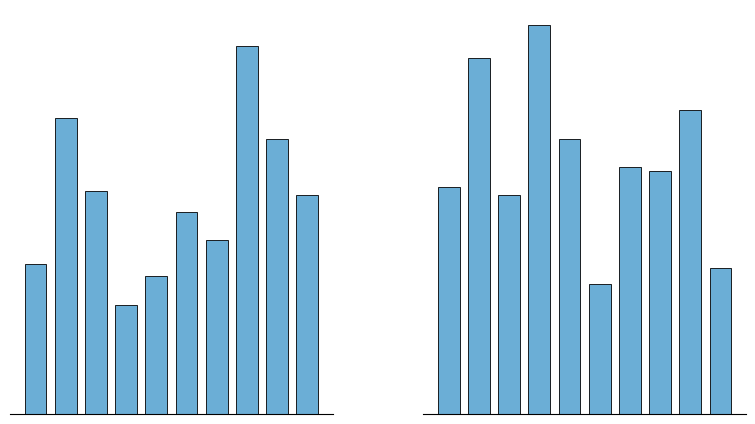
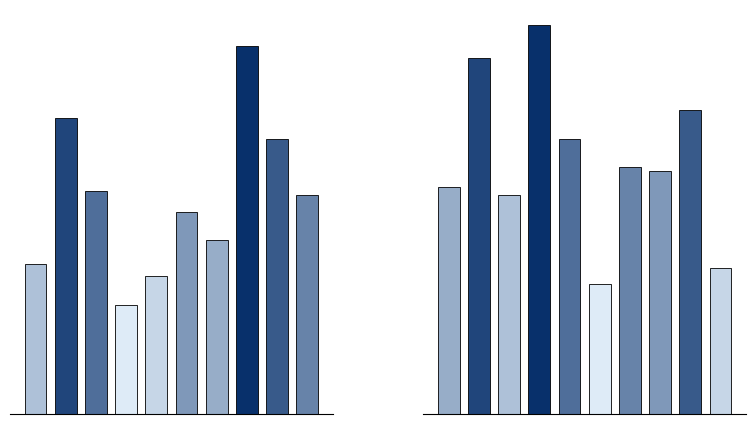
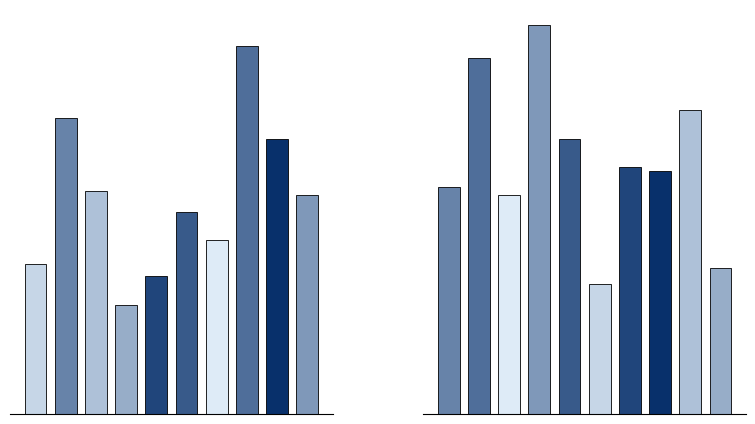
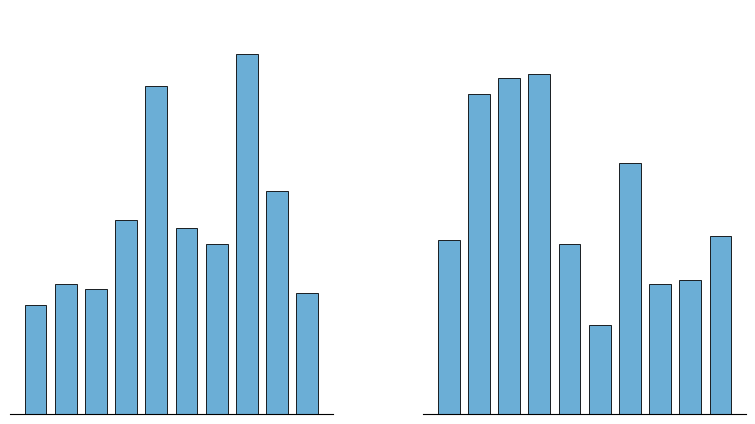
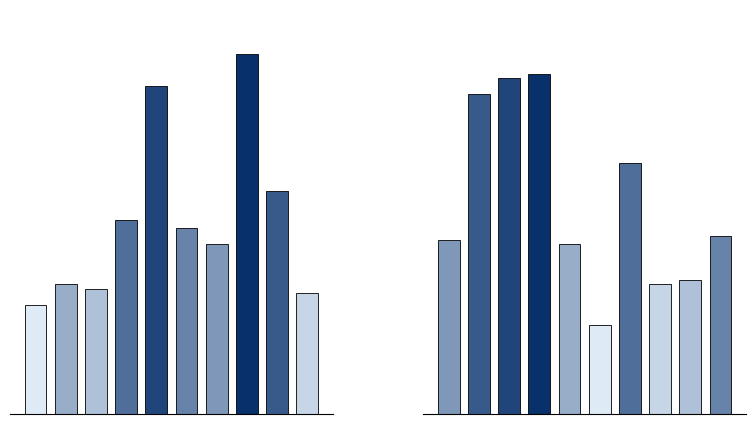
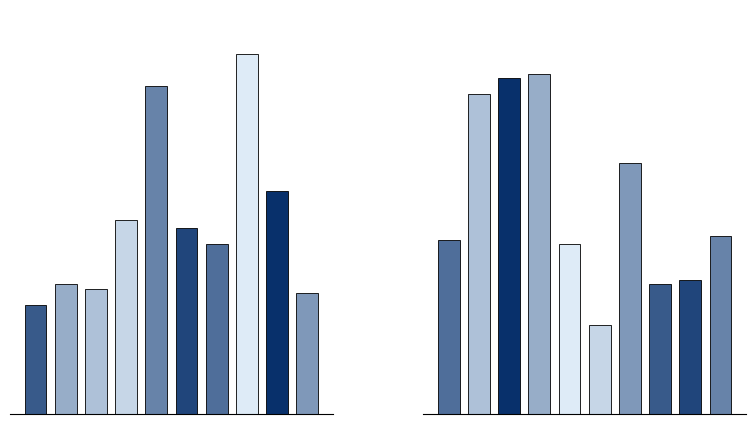
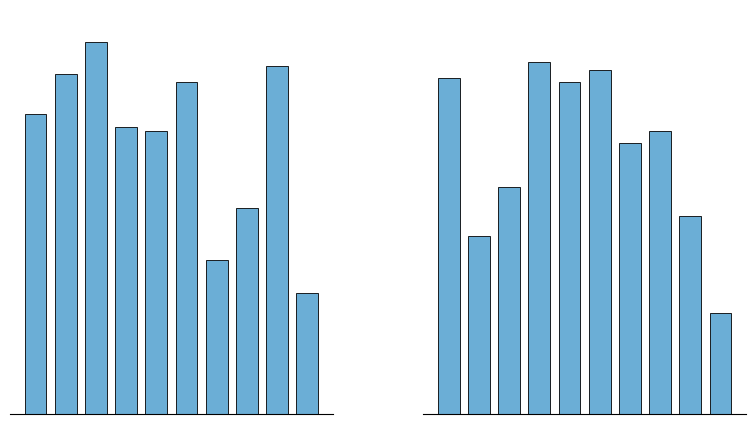
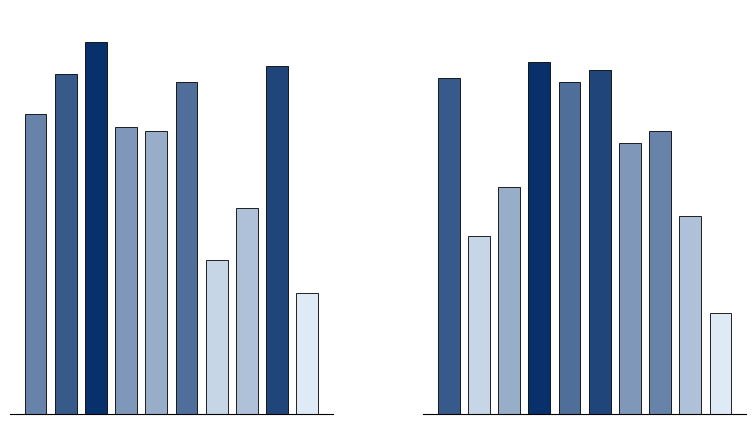
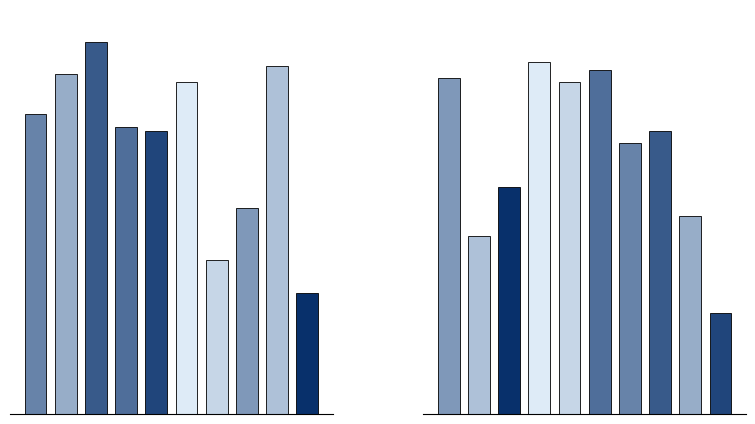
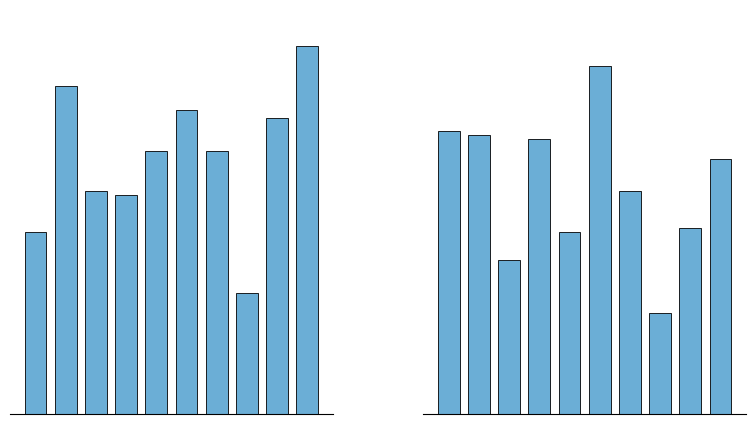
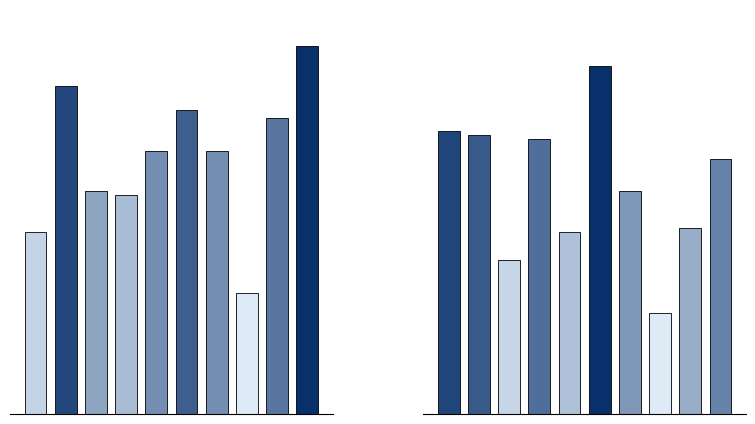
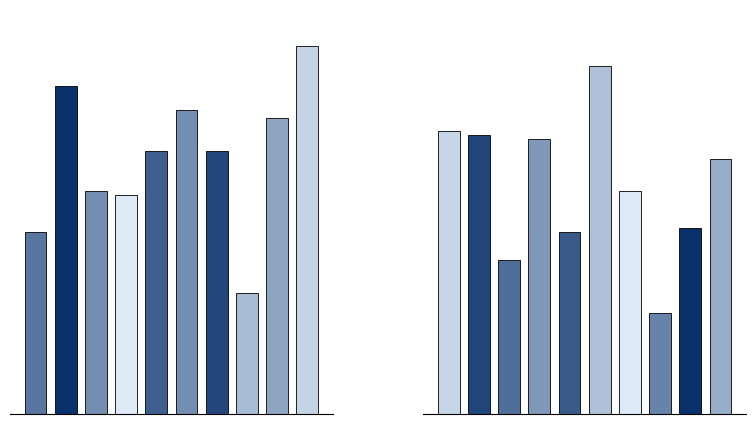
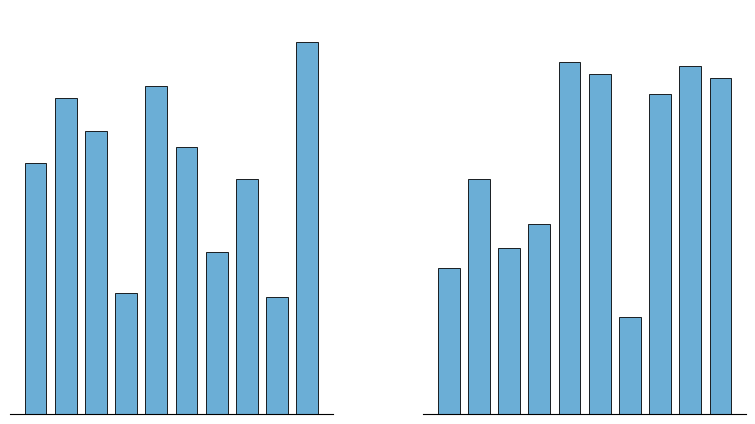
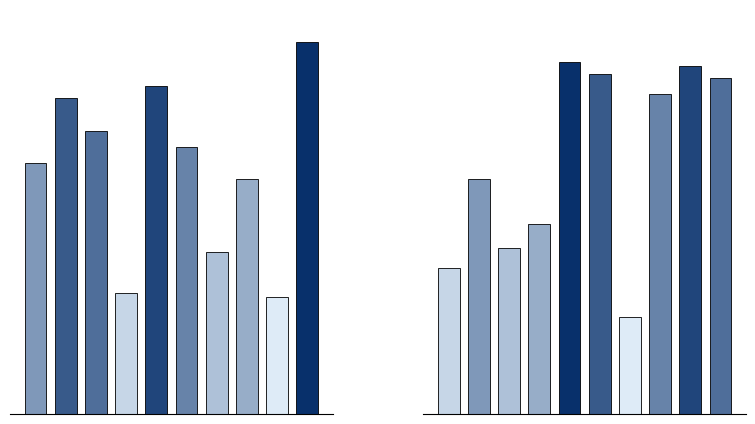
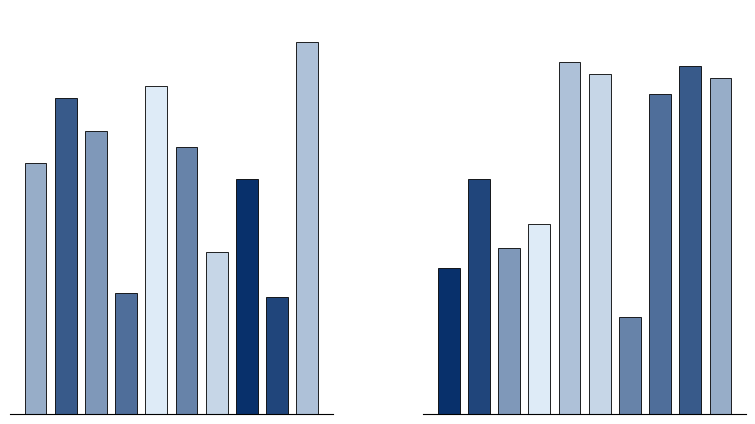
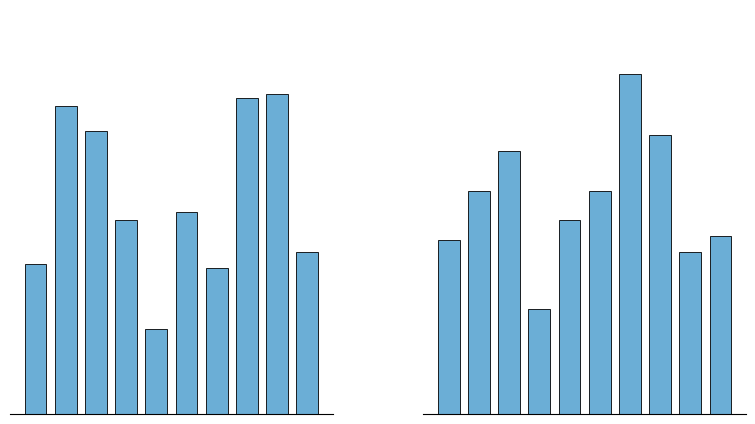

Reproduce these figures in Python, in order.
#!/usr/bin/env python3
"""
Generate side-by-side bar-chart stimuli and trial metadata for bar-chart mode.

Design summary:
- Each dataset is a pair of charts (left/right), 10 bars each, y in [0, 100].
- Three color conditions:
  1) same-color
  2) double-encoding (smaller -> lighter, larger -> darker)
  3) random colors (lightest/darkest do not align with min/max bars)
- Task assignment (tallest vs shortest) is done in the frontend by block;
  this CSV stores only stimulus/image-level metadata.
"""

from __future__ import annotations

import csv
import random
from pathlib import Path

import matplotlib.pyplot as plt
from matplotlib.colors import to_rgb, to_hex

RNG = random.Random(20260311)

OUT_DIR = Path("static/stimuli/barcharts")
TRIALS_CSV = OUT_DIR / "barchart_trials.csv"

# Real pool: 32 datasets => 96 stimuli (32 * 3 colors).
# Practice pool: 4 datasets => 12 stimuli (4 * 3 colors).
N_REAL_DATASETS = 32
N_PRACTICE_DATASETS = 4

LIGHT_HEX = "#deebf7"
DARK_HEX = "#08306b"
SAME_HEX = "#6baed6"


def lerp_color(hex_a: str, hex_b: str, t: float) -> str:
    """Linear interpolation between two hex colors."""
    a = to_rgb(hex_a)
    b = to_rgb(hex_b)
    rgb = (
        a[0] + (b[0] - a[0]) * t,
        a[1] + (b[1] - a[1]) * t,
        a[2] + (b[2] - a[2]) * t,
    )
    return to_hex(rgb)


def rank_color_map(values: list[int]) -> list[str]:
    """Map values to gradient colors (small->light, large->dark)."""
    uniq = sorted(set(values))
    if len(uniq) == 1:
        return [SAME_HEX for _ in values]
    idx_by_val = {v: i for i, v in enumerate(uniq)}
    n = len(uniq) - 1
    colors = []
    for v in values:
        t = idx_by_val[v] / n
        colors.append(lerp_color(LIGHT_HEX, DARK_HEX, t))
    return colors


def generate_dataset(tallest_side: str, shortest_side: str) -> tuple[list[int], list[int]]:
    """
    Create one left/right dataset with constraints:
    - tallest and second-tallest differ by 5 and are on opposite sides
    - shortest and second-shortest differ by 5 and are on opposite sides
    - shortest >= 15
    """
    assert tallest_side in {"left", "right"}
    assert shortest_side in {"left", "right"}

    while True:
        left = [0] * 10
        right = [0] * 10

        tallest = RNG.randint(82, 96)
        second_tallest = tallest - 5
        shortest = RNG.randint(15, 32)
        second_shortest = shortest + 5

        # Ensure room for interior bars.
        if second_shortest + 2 >= second_tallest - 2:
            continue

        # Place extrema at unique positions on each side to avoid accidental overwrites.
        left_free = list(range(10))
        right_free = list(range(10))

        if tallest_side == "left":
            hi_idx = RNG.choice(left_free)
            left_free.remove(hi_idx)
            shi_idx = RNG.choice(right_free)
            right_free.remove(shi_idx)
            left[hi_idx] = tallest
            right[shi_idx] = second_tallest
        else:
            hi_idx = RNG.choice(right_free)
            right_free.remove(hi_idx)
            shi_idx = RNG.choice(left_free)
            left_free.remove(shi_idx)
            right[hi_idx] = tallest
            left[shi_idx] = second_tallest

        if shortest_side == "left":
            lo_idx = RNG.choice(left_free)
            left_free.remove(lo_idx)
            slo_idx = RNG.choice(right_free)
            right_free.remove(slo_idx)
            left[lo_idx] = shortest
            right[slo_idx] = second_shortest
        else:
            lo_idx = RNG.choice(right_free)
            right_free.remove(lo_idx)
            slo_idx = RNG.choice(left_free)
            left_free.remove(slo_idx)
            right[lo_idx] = shortest
            left[slo_idx] = second_shortest

        # Fill remaining bars with interior values.
        for arr in (left, right):
            for i in range(10):
                if arr[i] == 0:
                    arr[i] = RNG.randint(second_shortest + 1, second_tallest - 1)

        # Validate side constraints.
        all_vals = left + right
        max_val = max(all_vals)
        min_val = min(all_vals)

        max_side = "left" if max(left) == max_val else "right"
        min_side = "left" if min(left) == min_val else "right"
        if max_side != tallest_side or min_side != shortest_side:
            continue

        # Validate fixed gap constraints.
        sorted_desc = sorted(all_vals, reverse=True)
        sorted_asc = sorted(all_vals)
        if sorted_desc[0] - sorted_desc[1] != 5:
            continue
        if sorted_asc[1] - sorted_asc[0] != 5:
            continue
        if sorted_asc[0] < 15:
            continue

        return left, right


def make_random_colors(values: list[int]) -> list[str]:
    """
    Random color assignment where lightest/darkest colors do not match
    min/max value bars.
    """
    # Start from value-derived gradient, then permute assignments.
    base_colors = rank_color_map(values)
    min_idx = values.index(min(values))
    max_idx = values.index(max(values))

    # Identify visually lightest/darkest colors in base palette by their rank index.
    uniq_vals = sorted(set(values))
    color_by_val = {v: lerp_color(LIGHT_HEX, DARK_HEX, i / (len(uniq_vals) - 1 if len(uniq_vals) > 1 else 1))
                    for i, v in enumerate(uniq_vals)}
    lightest = color_by_val[min(uniq_vals)]
    darkest = color_by_val[max(uniq_vals)]

    for _ in range(200):
        perm = base_colors[:]
        RNG.shuffle(perm)
        if perm[min_idx] == lightest:
            continue
        if perm[max_idx] == darkest:
            continue
        return perm

    # Fallback: swap away violating endpoints.
    perm = base_colors[:]
    RNG.shuffle(perm)
    if perm[min_idx] == lightest:
        for i in range(len(perm)):
            if i != min_idx and perm[i] != lightest:
                perm[min_idx], perm[i] = perm[i], perm[min_idx]
                break
    if perm[max_idx] == darkest:
        for i in range(len(perm)):
            if i != max_idx and perm[i] != darkest:
                perm[max_idx], perm[i] = perm[i], perm[max_idx]
                break
    return perm


def draw_pair_image(out_path: Path, left_vals: list[int], right_vals: list[int], color_condition: str) -> None:
    """Render one side-by-side chart pair image."""
    fig, axes = plt.subplots(1, 2, figsize=(8.0, 4.6), dpi=140)
    x = list(range(10))

    if color_condition == "same":
        left_colors = [SAME_HEX] * 10
        right_colors = [SAME_HEX] * 10
    elif color_condition == "double":
        left_colors = rank_color_map(left_vals)
        right_colors = rank_color_map(right_vals)
    else:
        left_colors = make_random_colors(left_vals)
        right_colors = make_random_colors(right_vals)

    for ax, vals, colors in ((axes[0], left_vals, left_colors), (axes[1], right_vals, right_colors)):
        ax.bar(x, vals, color=colors, edgecolor="black", linewidth=0.6, width=0.72)
        ax.set_ylim(0, 100)
        ax.set_xticks([])
        ax.set_yticks([])
        ax.set_xlabel("")
        ax.set_ylabel("")
        ax.spines["top"].set_visible(False)
        ax.spines["right"].set_visible(False)
        ax.spines["left"].set_visible(False)

    plt.subplots_adjust(wspace=0.28, left=0.04, right=0.96, bottom=0.08, top=0.96)
    fig.savefig(out_path, facecolor="white")
    plt.close(fig)


def balanced_side_combos(n: int) -> list[tuple[str, str]]:
    """
    Return balanced side combos.

    We balance:
      - side of tallest bar (left/right)
      - side of shortest bar (left/right)
    In double-encoding condition, shortest side also corresponds to lightest side.
    """
    combos = [("left", "left"), ("left", "right"), ("right", "left"), ("right", "right")]
    reps = n // 4
    rest = n % 4
    result = combos * reps + combos[:rest]
    RNG.shuffle(result)
    return result


def main() -> None:
    OUT_DIR.mkdir(parents=True, exist_ok=True)

    rows = []
    total_datasets = N_REAL_DATASETS + N_PRACTICE_DATASETS
    # Balance side combinations independently in real vs practice pools.
    real_combos = balanced_side_combos(N_REAL_DATASETS)
    practice_combos = balanced_side_combos(N_PRACTICE_DATASETS)

    for dataset_idx in range(total_datasets):
        pool = "real" if dataset_idx < N_REAL_DATASETS else "practice"
        if pool == "real":
            tallest_side, shortest_side = real_combos[dataset_idx]
        else:
            practice_idx = dataset_idx - N_REAL_DATASETS
            tallest_side, shortest_side = practice_combos[practice_idx]

        left_vals, right_vals = generate_dataset(tallest_side, shortest_side)

        for color_condition in ("same", "double", "random"):
            filename = f"barchart_{dataset_idx:02d}_{color_condition}.png"
            draw_pair_image(OUT_DIR / filename, left_vals, right_vals, color_condition)

            rows.append({
                "pool": pool,
                "dataset_index": dataset_idx,
                "image_file": filename,
                "color_condition": color_condition,
                "tallest_side": tallest_side,
                "shortest_side": shortest_side,
                "lightest_side": shortest_side,
            })

    with TRIALS_CSV.open("w", newline="", encoding="utf-8") as f:
        writer = csv.DictWriter(
            f,
            fieldnames=[
                "pool",
                "dataset_index",
                "image_file",
                "color_condition",
                "tallest_side",
                "shortest_side",
                "lightest_side",
            ],
        )
        writer.writeheader()
        writer.writerows(rows)

    print(f"Generated {total_datasets * 3} bar-chart images in: {OUT_DIR}")
    print(f"Generated {len(rows)} stimulus rows in: {TRIALS_CSV}")


if __name__ == "__main__":
    main()
